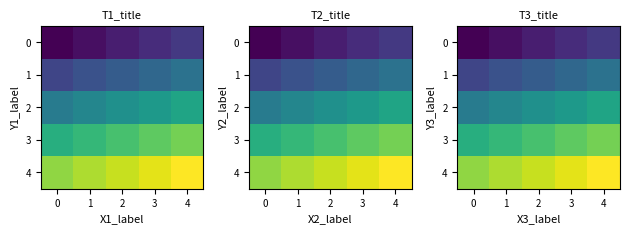

Source code (Python):
import numpy as np
import matplotlib
import matplotlib.pyplot as plt
fig, axs = plt.subplots(1, 3, figsize=(6.4, 2.6))
for p, ax in enumerate(axs, 1):
    ax.imshow(np.arange(25).reshape(5, 5))
    ax.set_aspect('equal')
    ax.set_title(f'T{p}_title', fontsize=8)
    ax.set_xlabel(f'X{p}_label', fontsize=8)
    ax.set_ylabel(f'Y{p}_label', fontsize=8)
    ax.tick_params(labelsize=7)
fig.tight_layout()
fig.savefig('f23.pdf')
